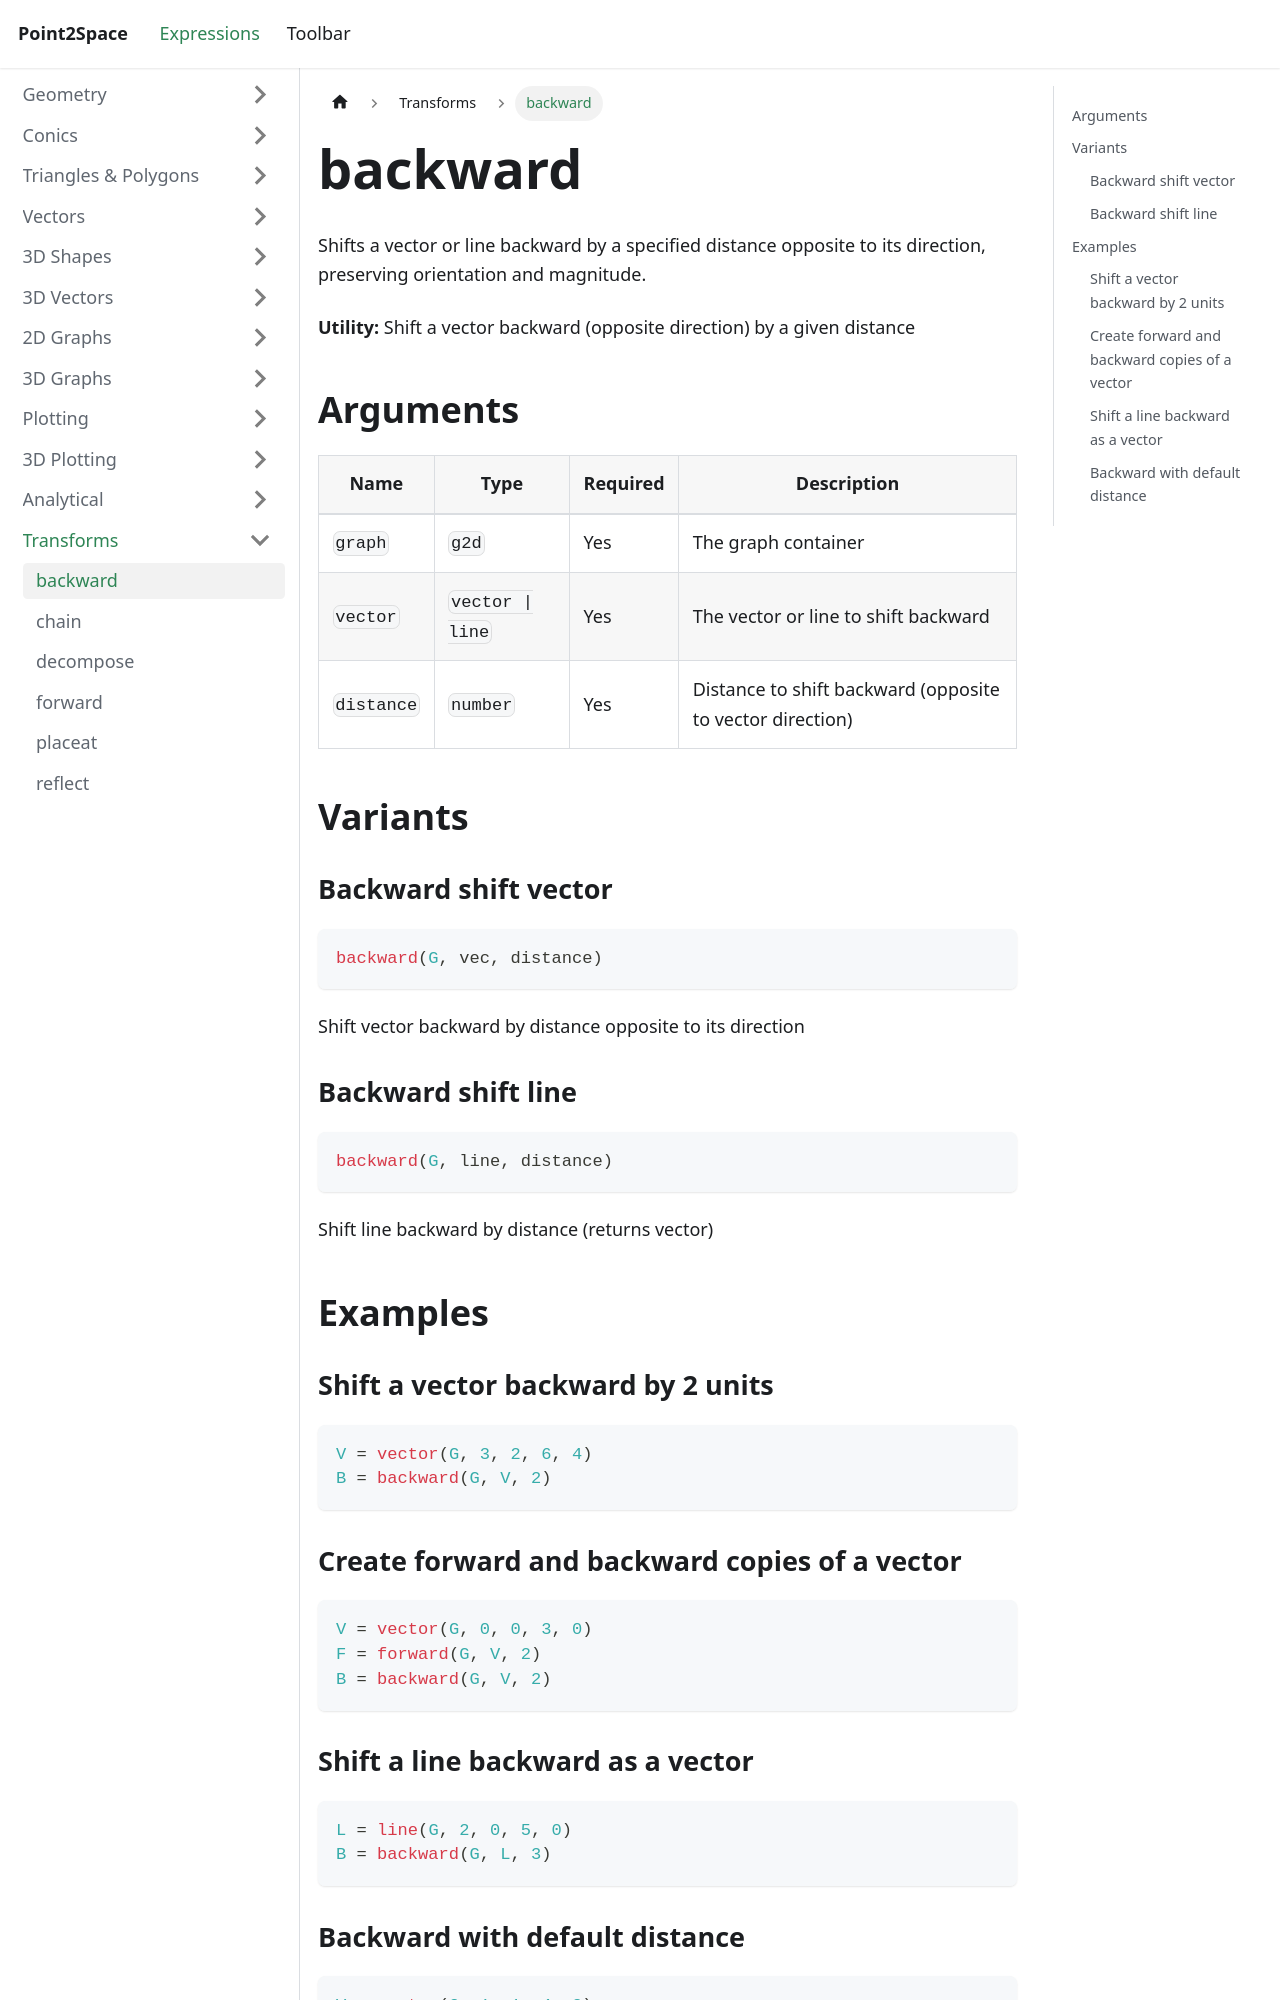

repository: provility/p2s-docs · page: expressions/transforms/backward/index.html · generator: docusaurus

---
title: backward
sidebar_label: backward
---

# backward

Shifts a vector or line backward by a specified distance opposite to its direction, preserving orientation and magnitude.

**Utility:** Shift a vector backward (opposite direction) by a given distance

## Arguments

| Name | Type | Required | Description |
|------|------|----------|-------------|
| `graph` | `g2d` | Yes | The graph container |
| `vector` | `vector \| line` | Yes | The vector or line to shift backward |
| `distance` | `number` | Yes | Distance to shift backward (opposite to vector direction) |

## Variants

### Backward shift vector

```js
backward(G, vec, distance)
```

Shift vector backward by distance opposite to its direction

### Backward shift line

```js
backward(G, line, distance)
```

Shift line backward by distance (returns vector)

## Examples

### Shift a vector backward by 2 units

```js
V = vector(G, 3, 2, 6, 4)
B = backward(G, V, 2)
```

### Create forward and backward copies of a vector

```js
V = vector(G, 0, 0, 3, 0)
F = forward(G, V, 2)
B = backward(G, V, 2)
```
